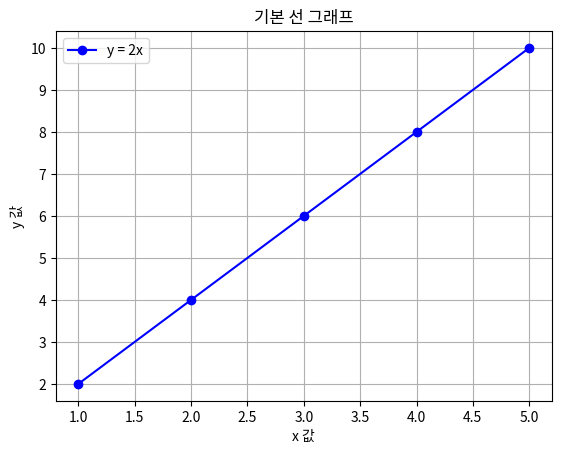

Source code (Python):
import matplotlib.pyplot as plt

# 데이터 준비
x = [1, 2, 3, 4, 5]
y = [2, 4, 6, 8, 10]

# 그래프 그리기
plt.plot(x, y, label='y = 2x', color='blue', marker='o')

# 제목과 라벨
plt.title('기본 선 그래프')
plt.xlabel('x 값')
plt.ylabel('y 값')
plt.legend()  # 범례 표시

# 그래프 출력
plt.grid(True)
plt.show()
